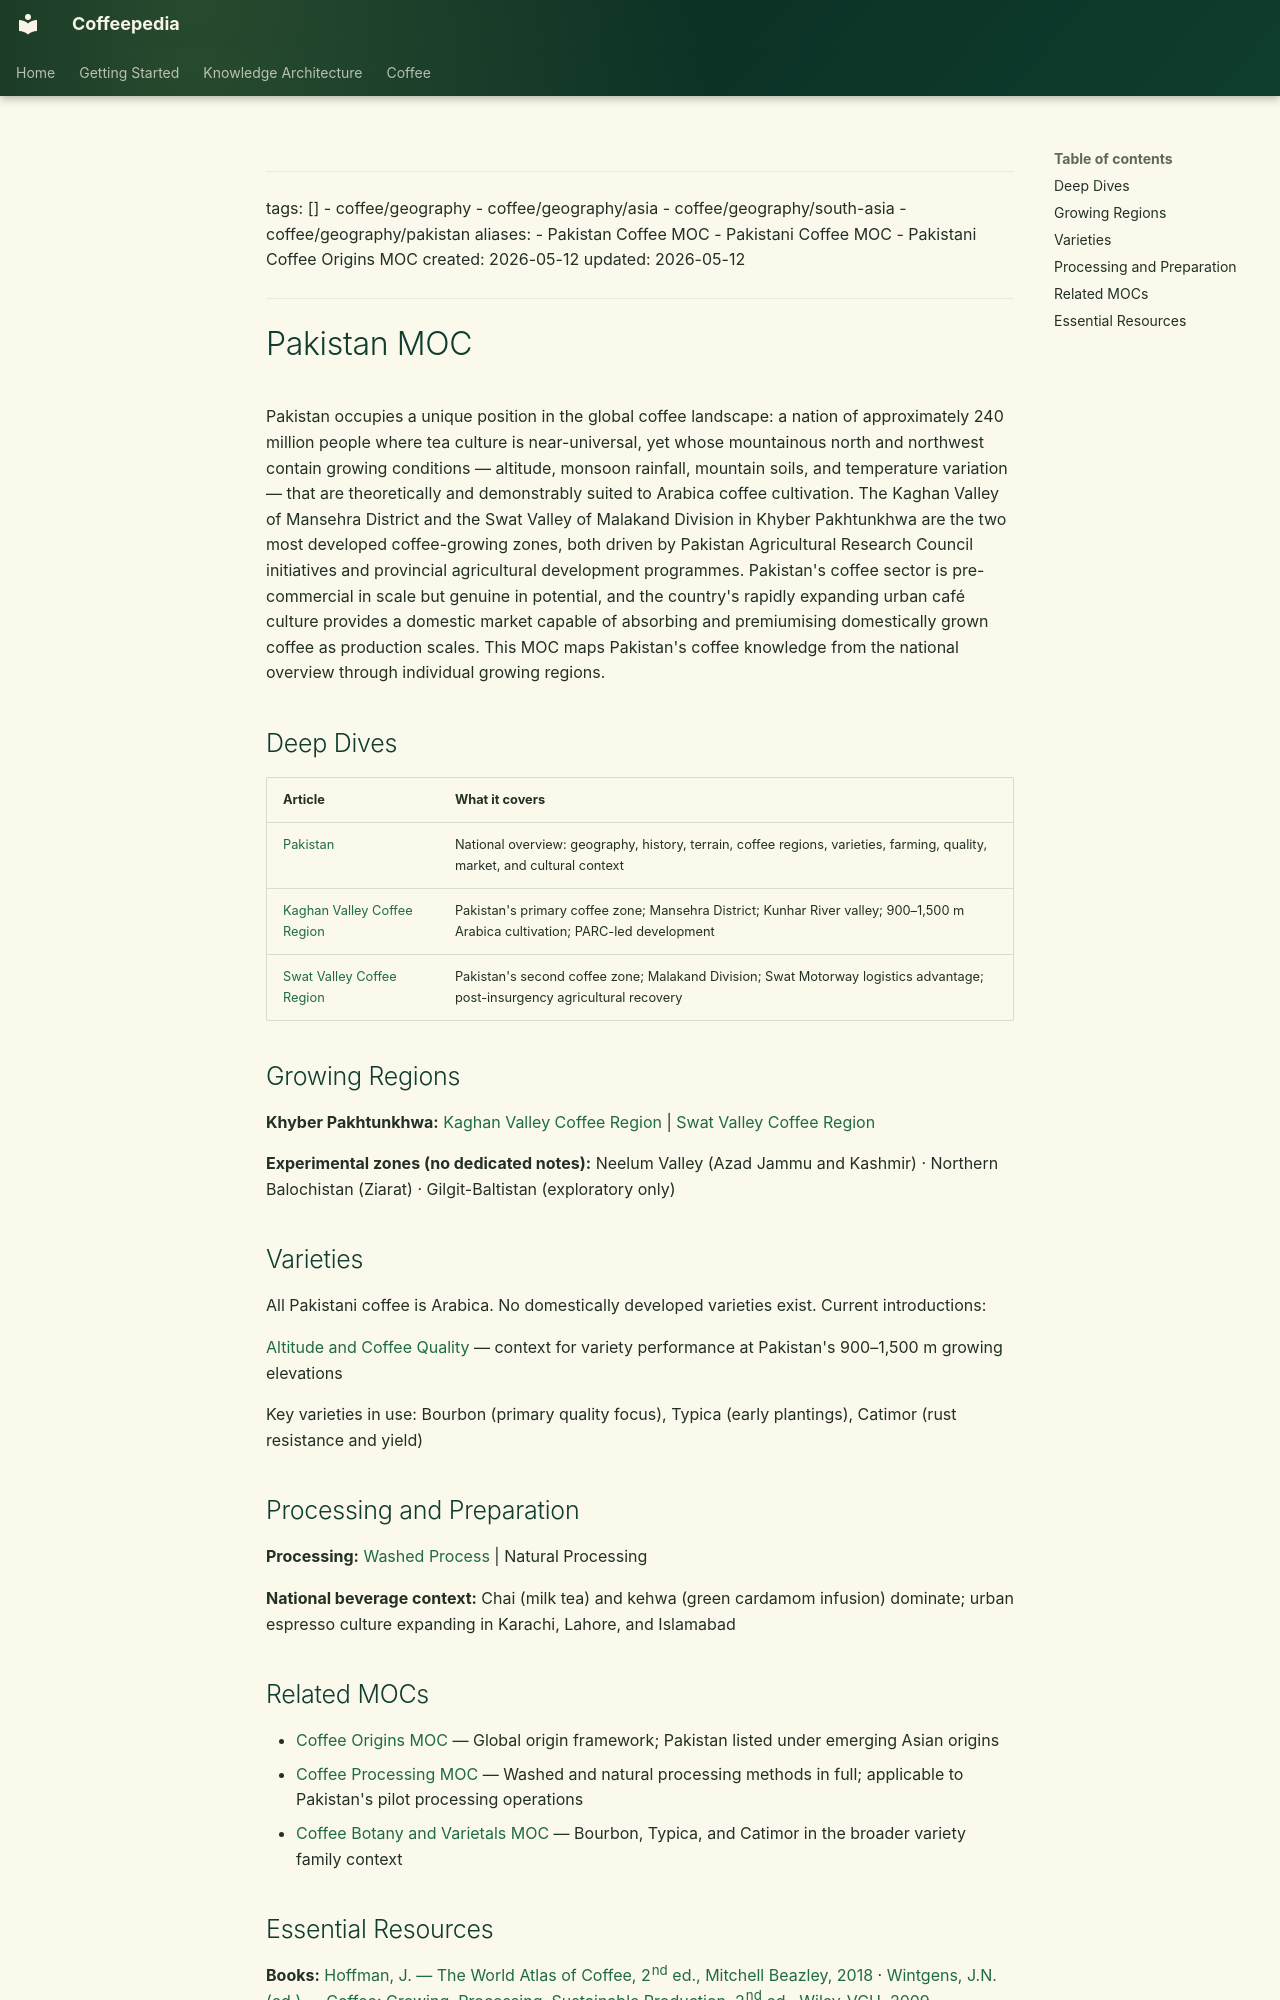

repository: Vauldt/all-about-coffee · page: coffee/maps-of-content/pakistan-moc/index.html · generator: mkdocs

---
tags: []
  - coffee/geography
  - coffee/geography/asia
  - coffee/geography/south-asia
  - coffee/geography/pakistan
aliases:
  - Pakistan Coffee MOC
  - Pakistani Coffee MOC
  - Pakistani Coffee Origins MOC
created: 2026-05-12
updated: 2026-05-12
---

# Pakistan MOC

Pakistan occupies a unique position in the global coffee landscape: a nation of approximately 240 million people where tea culture is near-universal, yet whose mountainous north and northwest contain growing conditions — altitude, monsoon rainfall, mountain soils, and temperature variation — that are theoretically and demonstrably suited to Arabica coffee cultivation. The Kaghan Valley of Mansehra District and the Swat Valley of Malakand Division in Khyber Pakhtunkhwa are the two most developed coffee-growing zones, both driven by Pakistan Agricultural Research Council initiatives and provincial agricultural development programmes. Pakistan's coffee sector is pre-commercial in scale but genuine in potential, and the country's rapidly expanding urban café culture provides a domestic market capable of absorbing and premiumising domestically grown coffee as production scales. This MOC maps Pakistan's coffee knowledge from the national overview through individual growing regions.

## Deep Dives

| Article | What it covers |
| :--- | :--- |
| [Pakistan](../coffee-geography/pakistan.md) | National overview: geography, history, terrain, coffee regions, varieties, farming, quality, market, and cultural context |
| [Kaghan Valley Coffee Region](../coffee-geography/kaghan-valley-coffee-region.md) | Pakistan's primary coffee zone; Mansehra District; Kunhar River valley; 900–1,500 m Arabica cultivation; PARC-led development |
| [Swat Valley Coffee Region](../coffee-geography/swat-valley-coffee-region.md) | Pakistan's second coffee zone; Malakand Division; Swat Motorway logistics advantage; post-insurgency agricultural recovery |

## Growing Regions

**Khyber Pakhtunkhwa:**
[Kaghan Valley Coffee Region](../coffee-geography/kaghan-valley-coffee-region.md) | [Swat Valley Coffee Region](../coffee-geography/swat-valley-coffee-region.md)

**Experimental zones (no dedicated notes):**
Neelum Valley (Azad Jammu and Kashmir) · Northern Balochistan (Ziarat) · Gilgit-Baltistan (exploratory only)

## Varieties

All Pakistani coffee is Arabica. No domestically developed varieties exist. Current introductions:

[Altitude and Coffee Quality](../altitude-and-coffee-quality.md) — context for variety performance at Pakistan's 900–1,500 m growing elevations

Key varieties in use: Bourbon (primary quality focus), Typica (early plantings), Catimor (rust resistance and yield)

## Processing and Preparation

**Processing:** [Washed Process](../coffee-processing/washed-process.md) | Natural Processing

**National beverage context:** Chai (milk tea) and kehwa (green cardamom infusion) dominate; urban espresso culture expanding in Karachi, Lahore, and Islamabad

## Related MOCs

- [Coffee Origins MOC](coffee-origins-moc.md) — Global origin framework; Pakistan listed under emerging Asian origins
- [Coffee Processing MOC](coffee-processing-moc.md) — Washed and natural processing methods in full; applicable to Pakistan's pilot processing operations
- [Coffee Botany and Varietals MOC](coffee-botany-and-varietals-moc.md) — Bourbon, Typica, and Catimor in the broader variety family context
